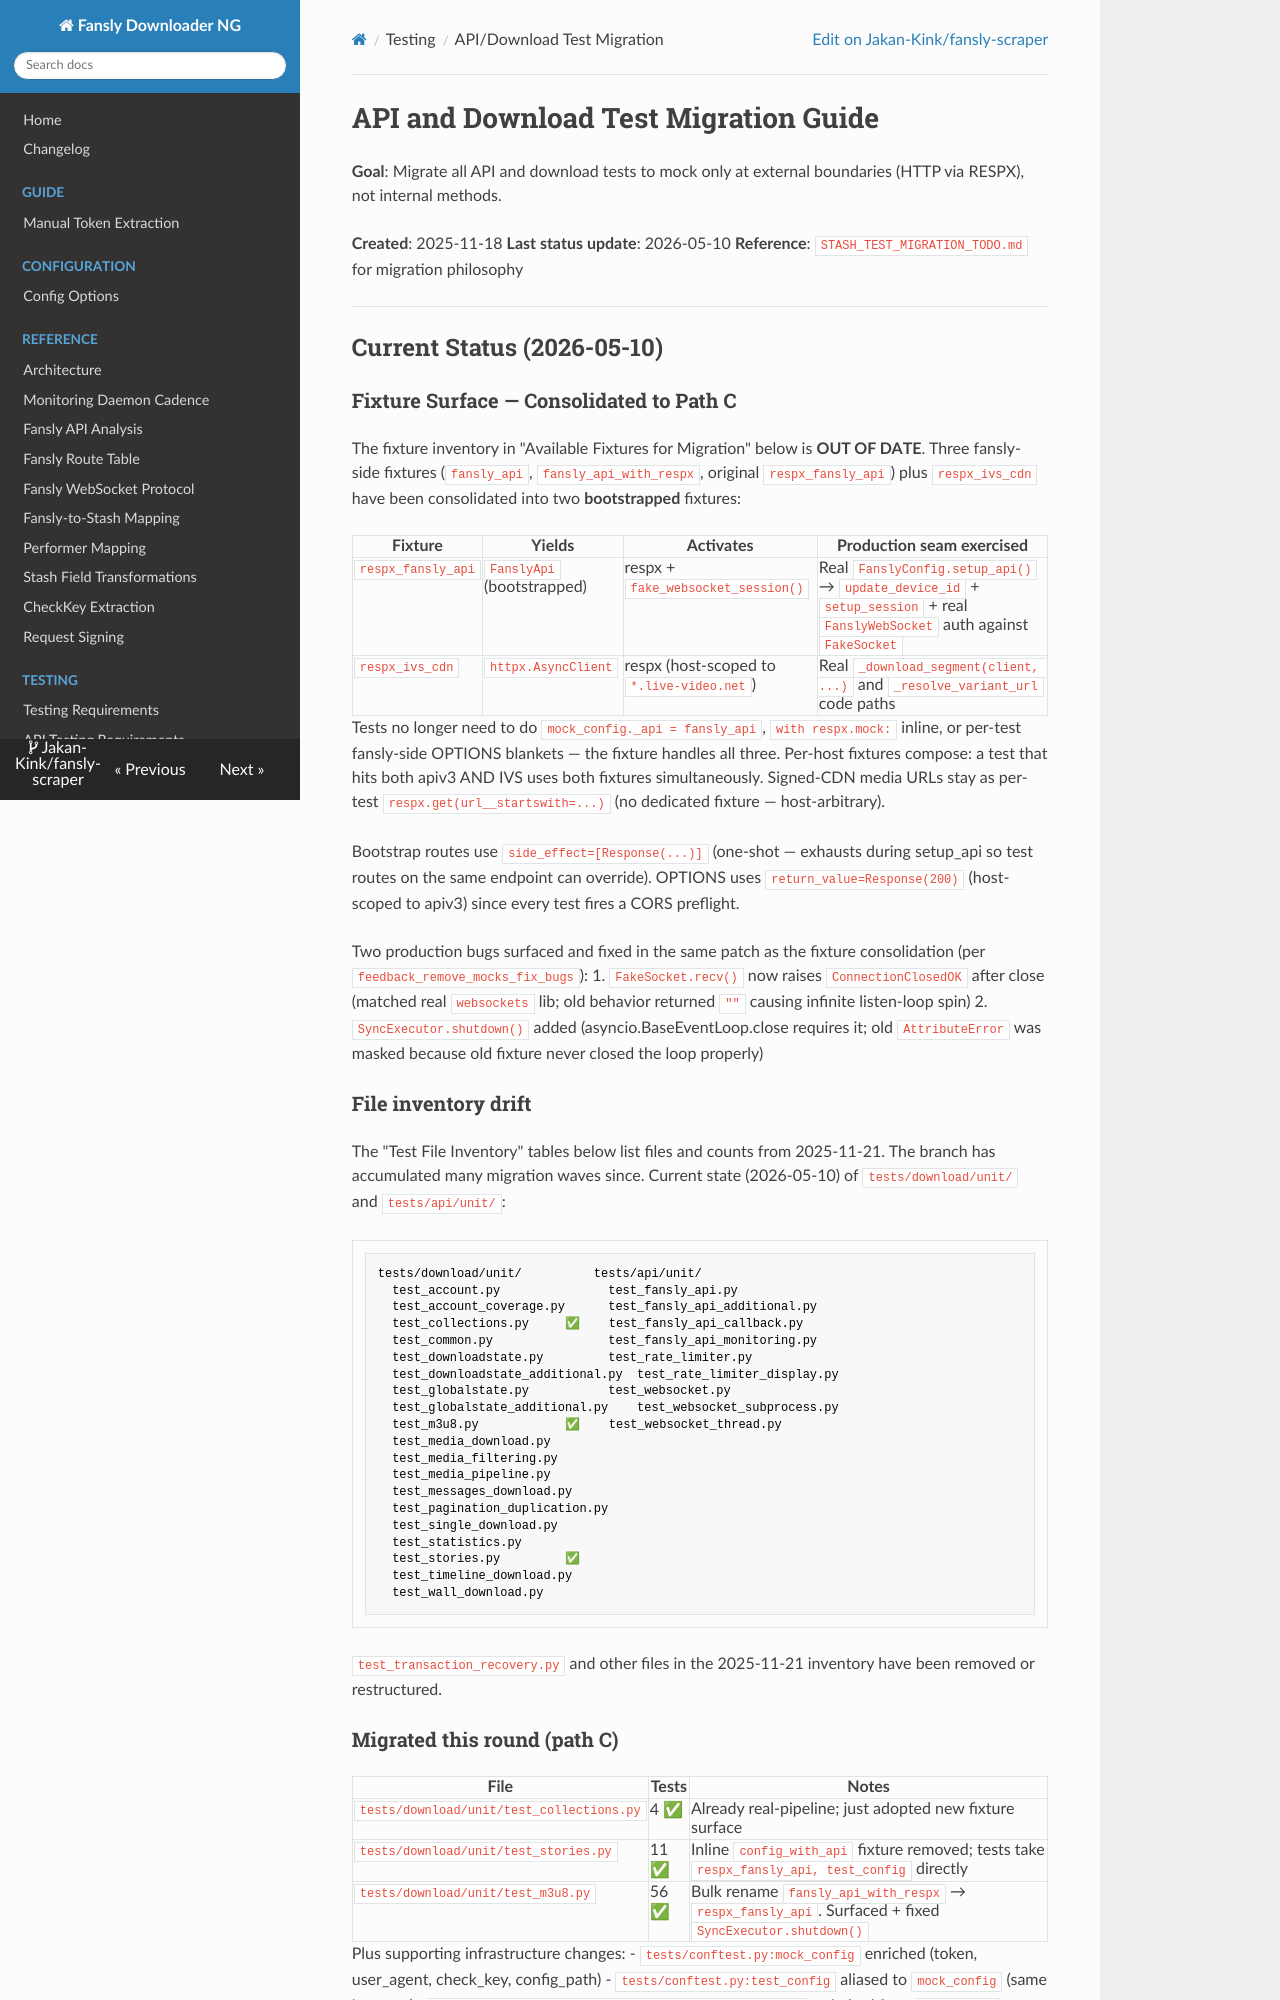

repository: Jakan-Kink/fansly-scraper · page: testing/API_DOWNLOAD_TEST_MIGRATION_TODO/index.html · generator: mkdocs

# API and Download Test Migration Guide

**Goal**: Migrate all API and download tests to mock only at external boundaries (HTTP via RESPX), not internal methods.

**Created**: 2025-11-18
**Reference**: `STASH_TEST_MIGRATION_TODO.md` for migration philosophy

---

## Overview

### The Problem

Similar to Stash tests, some API and download tests mock internal methods, creating unreliable tests that:

- ❌ Bypass actual HTTP serialization and request building
- ❌ Never test real response parsing or error handling
- ❌ Mock internal download logic instead of external CDN calls

### The Solution

Mock only at true external boundaries:

- ✅ **Fansly API**: RESPX for HTTP responses
- ✅ **CDN/Media URLs**: RESPX for download content
- ✅ **File System**: Real temporary files (not mocked)
- ✅ **Database**: Real sessions with factories

---

## Summary Statistics

### API Tests

| Metric                      | Count                                                   |
| --------------------------- | ------------------------------------------------------- |
| Total test files            | 3                                                       |
| Total test functions        | 54                                                      |
| Tests using RESPX correctly | 48                                                      |
| Tests needing migration     | 6                                                       |
| Estimated effort            | **2-3 hours** (reduced from 4-5 hours with spy pattern) |

### Download Tests

| Metric                         | Count                                                       |
| ------------------------------ | ----------------------------------------------------------- |
| Total test files               | 9                                                           |
| Total test functions           | 88                                                          |
| Mock violations found          | 79                                                          |
| Tests following best practices | 3 files (24 tests)                                          |
| Estimated effort               | **20-28 hours** (reduced from 30-40 hours with spy pattern) |

---

## Part 1: API Tests

### Test File Inventory

| File                                           | Functions | Violations | Status |
| ---------------------------------------------- | --------- | ---------- | ------ |
| `tests/api/unit/test_fansly_api.py`            | 35        | 0          | ✅     |
| `tests/api/unit/test_fansly_api_additional.py` | 18        | 5          | ❌     |
| `tests/api/unit/test_fansly_api_callback.py`   | 1         | 0          | ✅     |

### External Boundaries for API

The true external boundaries:

1. **Fansly API HTTP endpoints** - Use RESPX
2. **Websocket connections** - Mock `websockets.client.connect` (this IS the external boundary)

### Violations in `test_fansly_api_additional.py`
